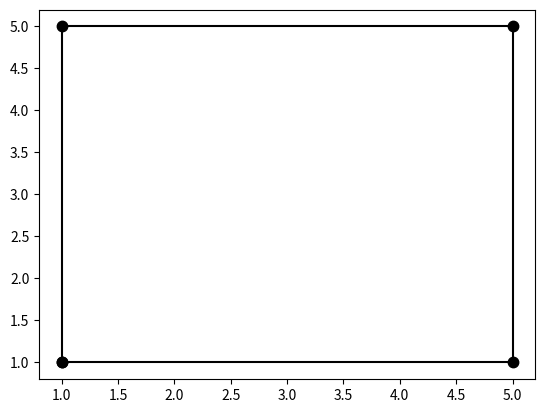

Write Python code to recreate this figure.
import matplotlib.pyplot as plt
x=[1,1,5,5,1]
y=[1,5,5,1,1]
plt.plot(x,y,color='k', marker='.', ms=15)
plt.show()